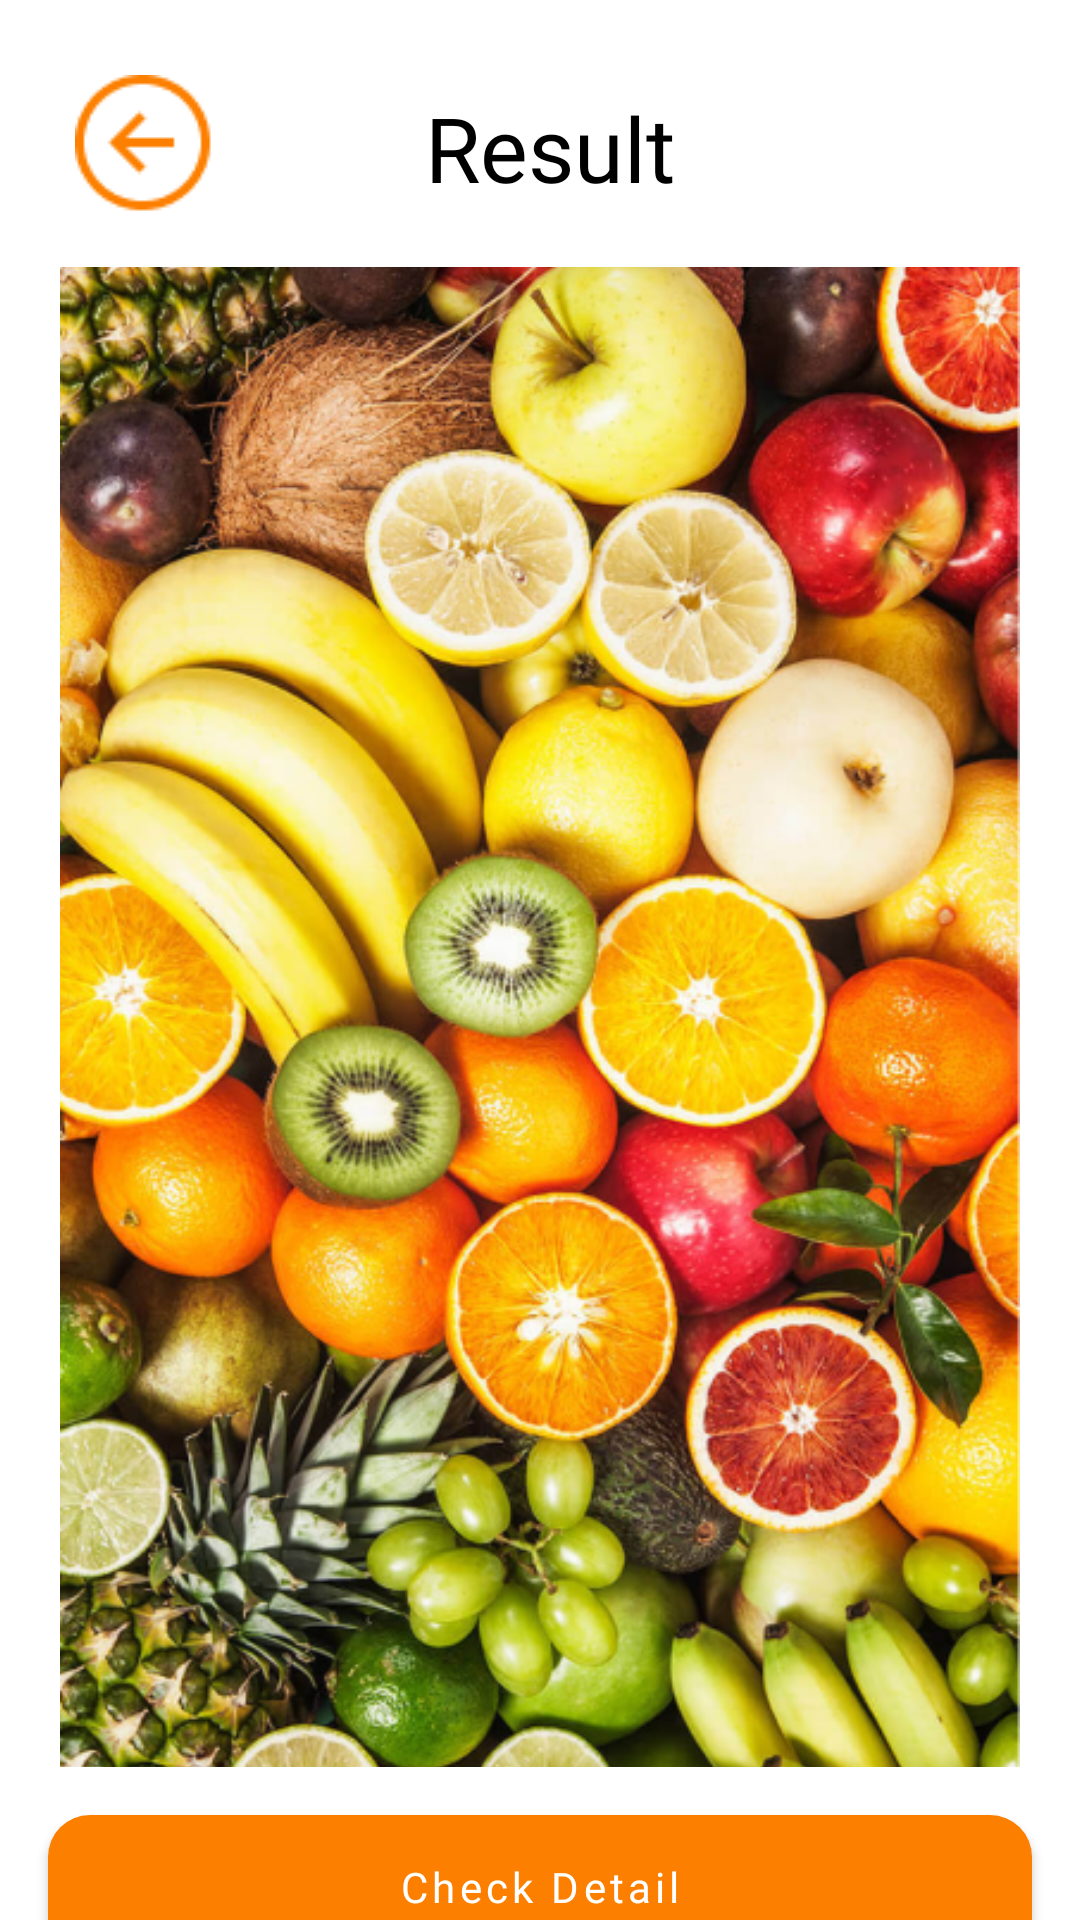

Write the Android layout XML for this screen, with the resource values it uses.
<!-- AndroidManifest.xml: application theme Theme.Edival -->
<!-- res/layout/activity_result.xml -->
<?xml version="1.0" encoding="utf-8"?>
<androidx.constraintlayout.widget.ConstraintLayout xmlns:android="http://schemas.android.com/apk/res/android"
    xmlns:app="http://schemas.android.com/apk/res-auto"
    xmlns:tools="http://schemas.android.com/tools"
    android:layout_width="match_parent"
    android:layout_height="match_parent"
    tools:context=".ui.camera.ResultActivity">

    <ImageButton
        android:id="@+id/backarrow"
        android:layout_width="48dp"
        android:layout_height="48dp"
        android:layout_margin="25dp"
        android:contentDescription="@string/back"
        android:src="@drawable/ic_arrow_back"
        app:layout_constraintStart_toStartOf="parent"
        app:layout_constraintTop_toTopOf="parent"
        android:background="@android:color/transparent"/>

    <TextView
        android:id="@+id/result"
        android:layout_width="wrap_content"
        android:layout_height="wrap_content"
        android:layout_marginEnd="40dp"
        android:fontFamily="@font/poppins_bold"
        android:text="@string/result"
        android:textColor="@color/black"
        android:textSize="30dp"
        app:layout_constraintBottom_toBottomOf="@id/backarrow"
        app:layout_constraintEnd_toEndOf="parent"
        app:layout_constraintHorizontal_bias="0.42"
        app:layout_constraintStart_toEndOf="@id/backarrow"
        app:layout_constraintTop_toTopOf="@id/backarrow"/>

    <ImageView
        android:id="@+id/image_recommen"
        android:layout_width="match_parent"
        android:layout_height="500dp"
        android:layout_marginStart="20dp"
        android:layout_marginTop="16dp"
        android:layout_marginEnd="20dp"
        android:scaleType="centerCrop"
        android:src="@drawable/scan_img"
        app:layout_constraintTop_toBottomOf="@id/backarrow"
        app:layout_constraintStart_toStartOf="parent"
        app:layout_constraintEnd_toEndOf="parent"/>

    <Button
        android:id="@+id/btnResult"
        android:layout_width="match_parent"
        android:layout_height="48dp"
        android:layout_marginTop="16dp"
        android:layout_marginStart="16dp"
        android:layout_marginEnd="16dp"
        android:background="@drawable/bg_button"
        android:fontFamily="@font/inter"
        android:letterSpacing="0.1"
        android:text="@string/check_detail"
        android:textAllCaps="false"
        android:textColor="@color/white"
        app:layout_constraintTop_toBottomOf="@id/image_recommen"
        app:layout_constraintEnd_toEndOf="parent"
        app:layout_constraintStart_toStartOf="parent"/>

</androidx.constraintlayout.widget.ConstraintLayout>
<!-- resources referenced by this layout -->
<resources>
  <color name="black">#FF000000</color>
  <color name="white">#FFFFFFFF</color>
  <!-- drawable bg_button (drawable) -->
  <?xml version="1.0" encoding="utf-8"?>
  <shape android:shape="rectangle" xmlns:android="http://schemas.android.com/apk/res/android">
      <solid android:color="@color/orange1"/>
      <corners android:radius="14dp"/>
  </shape>
  <!-- drawable ic_arrow_back: png bitmap (drawable, 1293 bytes) -->
  <!-- drawable scan_img: png bitmap (drawable, 691416 bytes) -->
  <string name="back">Back</string>
  <string name="check_detail">Check Detail</string>
  <string name="result">Result</string>
  <style name="Theme.Edival" parent="Base.Theme.Edival" />
  <color name="orange1">#FC7F00</color>
  <style name="Base.Theme.Edival" parent="Theme.MaterialComponents.Light.NoActionBar">
          
          
      </style>
</resources>
